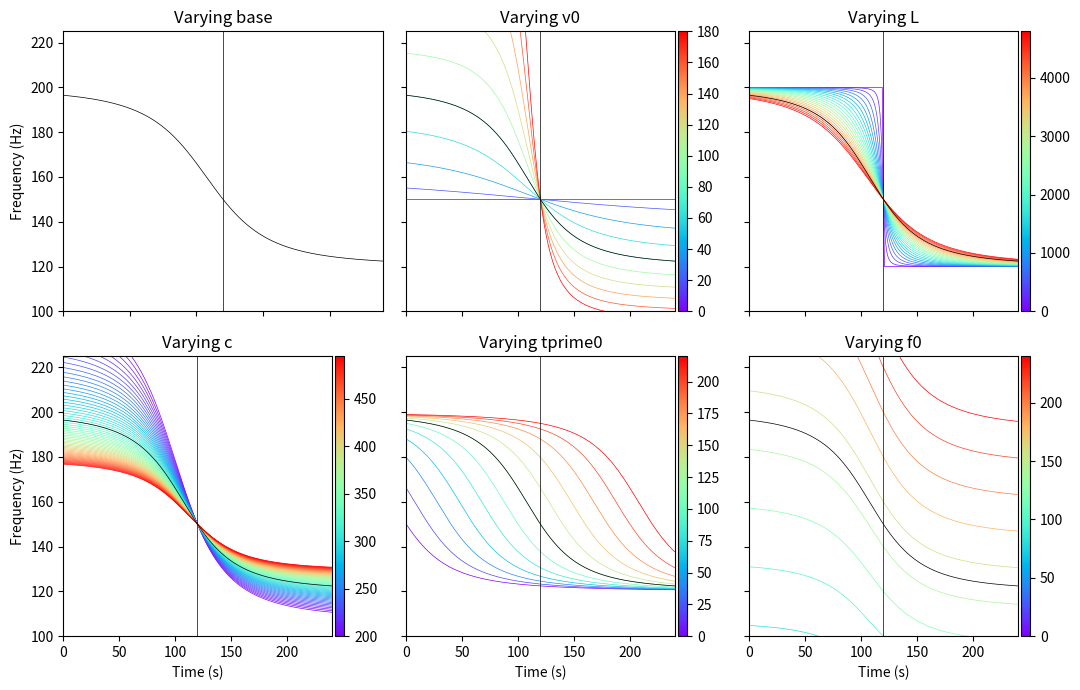

The script that saved this image:
import numpy as np
import matplotlib as mpl
import matplotlib.pyplot as plt


"""
This script calculates and visualizes results from changing variables in 
the Doppler effect equation. It shows the frequency signals perceived by a 
receiver from a moving source (aircraft). The varying parameters include 
velocity, altitude, wave propagation speed, time of closest approach, and 
emitted frequency. It generates subplots to show the impact of each parameter 
on the observed frequency over time.
"""


def get_t(v0, L, c, tprime0, time_receiver):
    """Calculate time in aircraft reference frame from 
    spectrogram reference frame.

    :type v0: numpy.int64 float
    :param v0: Velocity of the aircraft
    :type L: numpy.int64 float
    :param L: Altitude of the aircraft
    :type c: numpy.int64 float
    :param c: Velocity of the wave propagation
    :type tprime0: numpy.int64 float
    :param tprime0: Time of closest approach in spectrogram reference frame
    :type time_receiver: np.array float
    :param time_receiver: Time array in spectrogram reference frame
    :rtype: np.array
    :return: Time array in aircraft reference frame
    """
    beta = v0/c
    arg = time_receiver - tprime0 + L/c
    discriminant = arg**2 - (1 - beta**2) * (arg**2 - (L/c)**2)
    return (arg - np.sqrt(discriminant)) / (1 - beta**2)


def get_f(v0, L, c, t_array, f0):
    """Calculate observed frequency (Doppler effect).

    :type v0: numpy.int64 float
    :param v0: Velocity of the aircraft
    :type L: numpy.int64 float
    :param L: Altitude of the aircraft
    :type c: numpy.int64 float
    :param c: Velocity of the wave propagation
    :type t_array: np.array
    :param t_array: Time array in aircraft reference frame
    :type f0: numpy.int64 float
    :param f0: Emitted frequency from aircraft
    :rtype: np.array
    :return: Frequency array of received frequency at seonsors corresponding 
    to t_array
    """
    base = np.sqrt(L**2 + (v0 * t_array)**2)
    base_checked = np.where(base != 0, base, 1e-10)
    return f0 / (1 + (v0/c) * (v0*t_array) / base_checked)


# Default doppler shift parameters
DEFAULTS = {
    'f0': 150,
    'tprime0': 120,
    'c': 320,
    'v0': 80,
    'L': 4000,
}

# Variables ranges for plotting differing results for changes in each variable
VAR_RANGES = {
    'base': np.arange(0, 241, 1),
    'v0': np.arange(0, 200, 20),
    'L': np.arange(0, 5000, 200),
    'c': np.arange(200, 500, 5),
    'tprime0': np.arange(0, 240, 20),
    'f0': np.arange(0, 250, 20),
}

# Create subplots
fig, axs = plt.subplots(2, 3, figsize=(11, 7), sharex=True, sharey=True)
axs = axs.flatten()
cm = plt.cm.rainbow

# Time array for plotting
time_receiver = VAR_RANGES['base']

# Plot for each variable
var_names = list(VAR_RANGES.keys())
for n, var_name in enumerate(var_names):
    params = DEFAULTS.copy()

    # Base plot with default parameters
    tprime = get_t(params['v0'], params['L'], params['c'], 
                params['tprime0'], time_receiver)
    ft = get_f(params['v0'], params['L'], params['c'], tprime, params['f0'])

    axs[n].plot(time_receiver, ft, c='k', linewidth=0.5, zorder=10)
    axs[n].axvline(params['tprime0'], c='k', linewidth=0.5, zorder=10)
    axs[n].set_title(f'Varying {var_name}')
    axs[n].set_ylim(100, 225)
    axs[n].set_xlim(0, 240)

    # Set labels
    if n in [0, 3]:
        axs[n].set_ylabel('Frequency (Hz)')
    if n in [3, 4, 5]:
        axs[n].set_xlabel('Time (s)')

    # Skip variable plotting for base case
    if n != 0:
        # Add colorbar for each subplot except the first
        var_values = VAR_RANGES[var_name]
        norm = plt.Normalize(var_values.min(), var_values.max())
        sm = mpl.cm.ScalarMappable(cmap=cm, norm=norm)
        plt.colorbar(sm, ax=axs[n], orientation='vertical', pad=0.01, aspect=30)

        # Plot for varying parameters 
        for val in var_values:
            params[var_name] = val
            tprime = get_t(params['v0'], params['L'], params['c'], 
                        params['tprime0'], time_receiver)
            ft = get_f(params['v0'], params['L'], params['c'], tprime, 
                    params['f0'])
            axs[n].plot(time_receiver, ft, color=cm(norm(val)), linewidth=0.5)
plt.tight_layout()
plt.show()